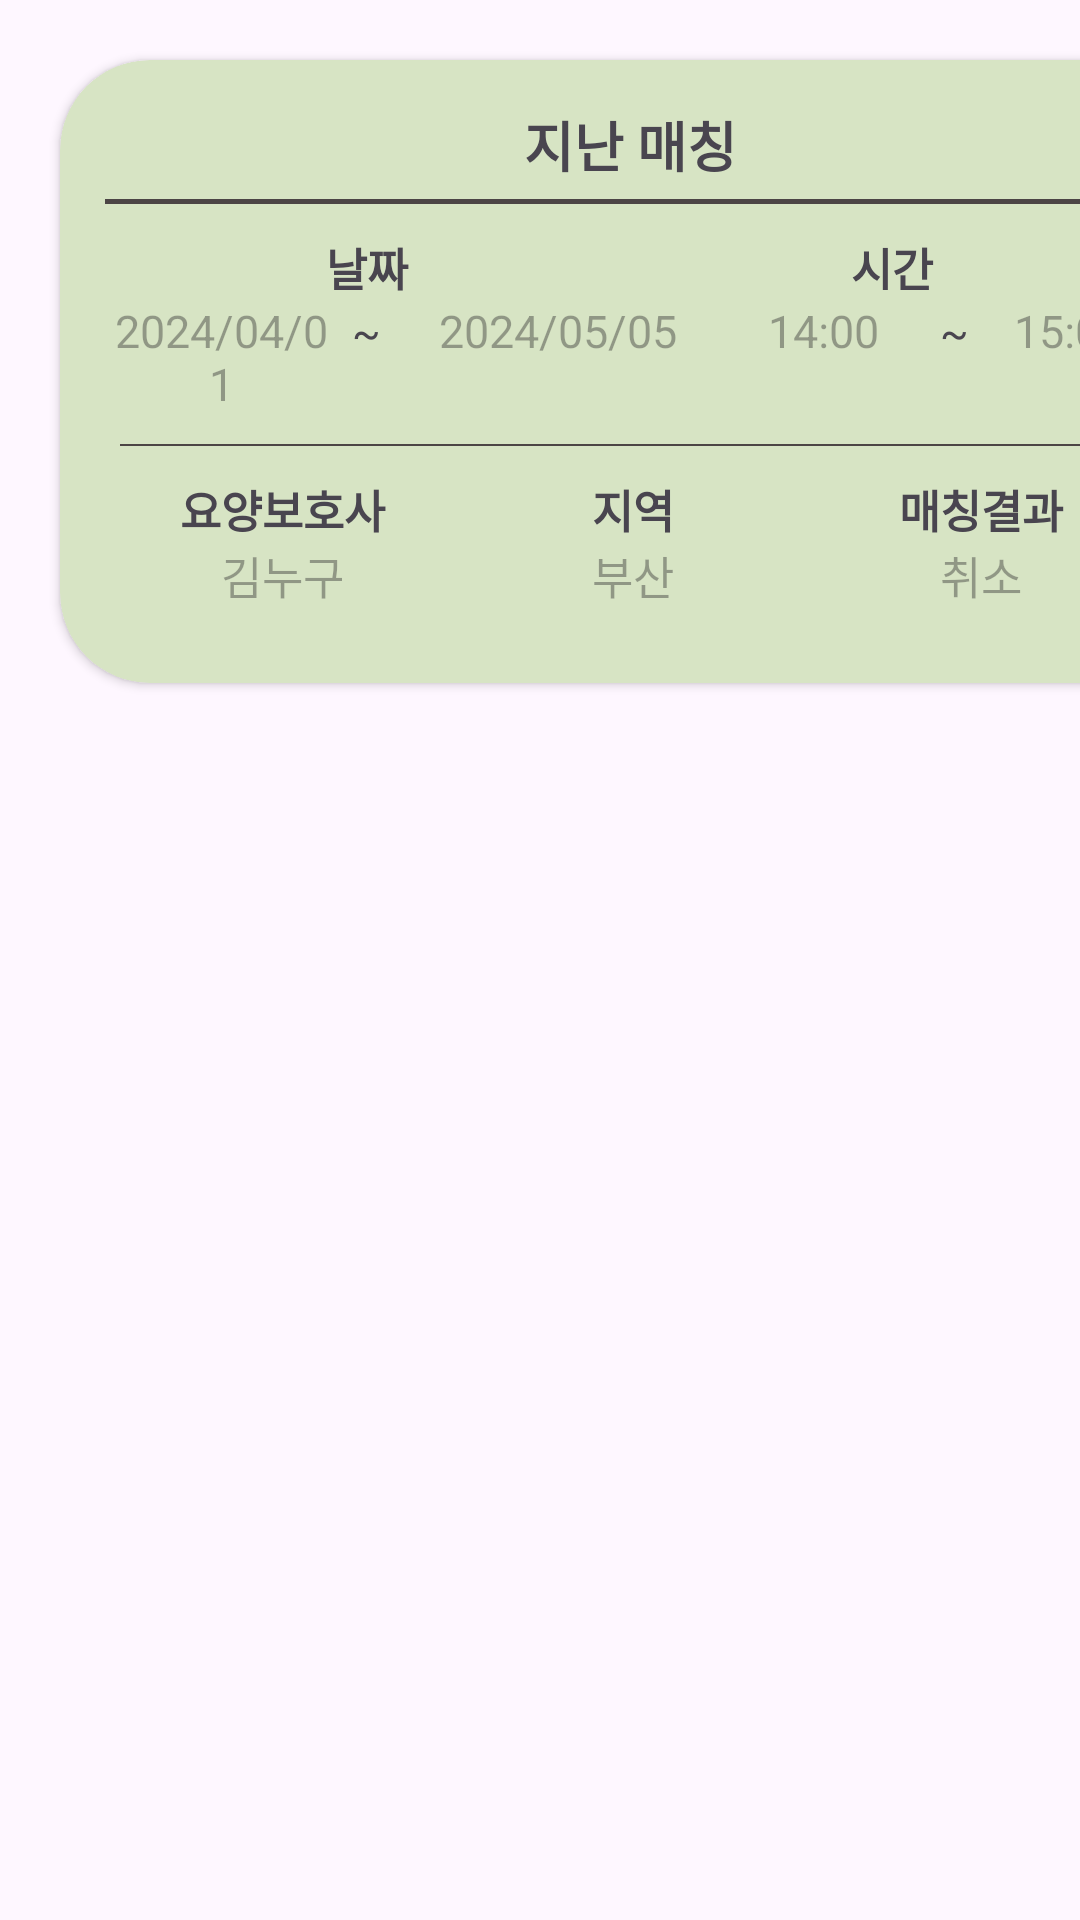

Android layout source for this screen:
<!-- AndroidManifest.xml: application theme Theme.ElderlyCare -->
<!-- res/layout/past_matching_row.xml -->
<?xml version="1.0" encoding="utf-8"?>
<FrameLayout xmlns:android="http://schemas.android.com/apk/res/android"
    xmlns:app="http://schemas.android.com/apk/res-auto"
    xmlns:tools="http://schemas.android.com/tools"
    android:layout_width="match_parent"
    android:layout_height="match_parent"
    tools:context=".mypage.ui.MatchingInfoFragment">

    <androidx.cardview.widget.CardView
        android:layout_width="380dp"
        android:layout_height="wrap_content"
        android:layout_margin="20dp"
        app:cardBackgroundColor="#D7E4C4"
        app:cardCornerRadius="30dp">

        <LinearLayout
            android:layout_width="match_parent"
            android:layout_height="match_parent"
            android:layout_margin="15dp"
            android:orientation="vertical">

            <TextView
                android:layout_width="match_parent"
                android:layout_height="wrap_content"
                android:layout_marginBottom="5dp"
                android:layout_weight="1"
                android:text="지난 매칭"
                android:textAlignment="center"
                android:textSize="18sp"
                android:textStyle="bold" />

            <TextView
                android:layout_width="match_parent"
                android:layout_height="1.5dp"
                android:layout_marginBottom="10dp"
                android:layout_weight="1"
                android:background="@color/dark_gray"
                android:text="TextView"
                android:textColor="@color/white" />

            <LinearLayout
                android:layout_width="match_parent"
                android:layout_height="match_parent"
                android:layout_marginBottom="10dp"
                android:orientation="vertical">

                <LinearLayout
                    android:layout_width="match_parent"
                    android:layout_height="match_parent"
                    android:layout_weight="1"
                    android:orientation="horizontal">

                    <TextView
                        android:layout_width="48dp"
                        android:layout_height="wrap_content"
                        android:layout_weight="1"
                        android:text="날짜"
                        android:textAlignment="center"
                        android:textSize="15sp"
                        android:textStyle="bold" />

                    <TextView
                        android:layout_width="48dp"
                        android:layout_height="wrap_content"
                        android:layout_weight="1"
                        android:text="시간"
                        android:textAlignment="center"
                        android:textSize="15sp"
                        android:textStyle="bold" />
                </LinearLayout>

                <LinearLayout
                    android:layout_width="match_parent"
                    android:layout_height="match_parent"
                    android:layout_weight="1"
                    android:orientation="horizontal">

                    <TextView
                        android:id="@+id/tvStartDate2"
                        android:layout_width="48dp"
                        android:layout_height="wrap_content"
                        android:layout_weight="3"
                        android:hint="2024/04/01"
                        android:textAlignment="center"
                        android:textSize="15sp" />

                    <TextView
                        android:id="@+id/textView5"
                        android:layout_width="wrap_content"
                        android:layout_height="wrap_content"
                        android:layout_weight="1"
                        android:text="~"
                        android:textAlignment="center" />

                    <TextView
                        android:id="@+id/tvEndDate2"
                        android:layout_width="wrap_content"
                        android:layout_height="wrap_content"
                        android:layout_weight="3"
                        android:hint="2024/05/05"
                        android:textAlignment="center"
                        android:textSize="15sp" />

                    <TextView
                        android:id="@+id/tvStartTime2"
                        android:layout_width="48dp"
                        android:layout_height="wrap_content"
                        android:layout_weight="2"
                        android:hint="14:00"
                        android:textAlignment="center"
                        android:textSize="15sp" />

                    <TextView
                        android:id="@+id/textView6"
                        android:layout_width="wrap_content"
                        android:layout_height="wrap_content"
                        android:layout_weight="1"
                        android:text="~"
                        android:textAlignment="center" />

                    <TextView
                        android:id="@+id/tvEndTime2"
                        android:layout_width="wrap_content"
                        android:layout_height="wrap_content"
                        android:layout_weight="2"
                        android:hint="15:00"
                        android:textAlignment="center"
                        android:textSize="15sp" />
                </LinearLayout>
            </LinearLayout>

            <TextView
                android:layout_width="340dp"
                android:layout_height="0.5dp"
                android:layout_gravity="center"
                android:layout_marginBottom="10dp"
                android:layout_weight="1"
                android:background="@color/dark_gray"
                android:text="TextView"
                android:textColor="@color/white" />

            <LinearLayout
                android:layout_width="match_parent"
                android:layout_height="match_parent"
                android:layout_marginBottom="10dp"
                android:layout_weight="1"
                android:orientation="vertical">

                <LinearLayout
                    android:layout_width="match_parent"
                    android:layout_height="wrap_content"
                    android:orientation="horizontal">

                    <TextView
                        android:layout_width="50dp"
                        android:layout_height="wrap_content"
                        android:layout_weight="1"
                        android:text="요양보호사"
                        android:textAlignment="center"
                        android:textSize="15sp"
                        android:textStyle="bold" />

                    <TextView
                        android:layout_width="48dp"
                        android:layout_height="wrap_content"
                        android:layout_weight="1"
                        android:text="지역"
                        android:textAlignment="center"
                        android:textSize="15sp"
                        android:textStyle="bold" />

                    <TextView
                        android:layout_width="48dp"
                        android:layout_height="wrap_content"
                        android:layout_weight="1"
                        android:text="매칭결과"
                        android:textAlignment="center"
                        android:textSize="15sp"
                        android:textStyle="bold" />

                </LinearLayout>

                <LinearLayout
                    android:layout_width="match_parent"
                    android:layout_height="wrap_content"
                    android:orientation="horizontal">

                    <TextView
                        android:id="@+id/tvWorkerName2"
                        android:layout_width="50dp"
                        android:layout_height="wrap_content"
                        android:layout_weight="1"
                        android:hint="김누구"
                        android:textAlignment="center"
                        android:textSize="15sp" />

                    <TextView
                        android:id="@+id/tvCountry2"
                        android:layout_width="48dp"
                        android:layout_height="wrap_content"
                        android:layout_weight="1"
                        android:hint="부산"
                        android:textAlignment="center"
                        android:textSize="15sp" />

                    <TextView
                        android:id="@+id/tvResult2"
                        android:layout_width="48dp"
                        android:layout_height="wrap_content"
                        android:layout_weight="1"
                        android:hint="취소"
                        android:textAlignment="center"
                        android:textSize="15sp" />

                </LinearLayout>

            </LinearLayout>

        </LinearLayout>

    </androidx.cardview.widget.CardView>

</FrameLayout>
<!-- resources referenced by this layout -->
<resources>
  <color name="dark_gray">#FF4C4545</color>
  <color name="white">#FFFFFFFF</color>
  <style name="Theme.ElderlyCare" parent="Base.Theme.ElderlyCare" />
  <style name="Base.Theme.ElderlyCare" parent="Theme.Material3.DayNight.NoActionBar">
          
          
      </style>
</resources>
